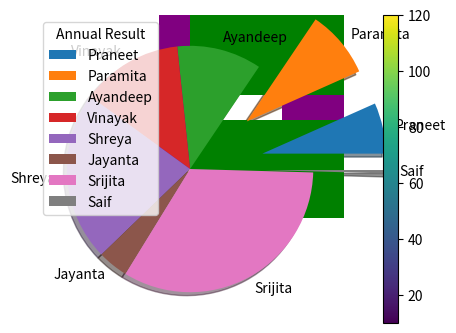

Here is the Python script that generated this plot:
import matplotlib.pyplot as plt
import numpy as np
class DataPlot:
    def Plot1():
        x_axis=np.array([10, 16, 37, 85, 12, 15, 86, 70, 69, 41, 81, 47, 81, 55, 23])
        y_axis=np.array([36, 31, 14, 86, 53, 16, 10, 87, 60, 79, 37, 79, 17, 39, 21])
        z_axis=np.array([20, 78, 13, 79, 52, 13, 29, 22, 57, 36, 77, 87, 38, 76, 11])
        f=plt.figure()
        f.set_figwidth(10)
        f.set_figheight(4)
        plt.plot(x_axis,linestyle='dotted',marker="o",mfc="blue")
        plt.plot(y_axis,linestyle='dashed',marker="o",mfc="red")
        plt.plot(z_axis,linestyle='dashdot',marker="o",mfc="green")
        plt.show()
    def Plot2():
        x_axis=np.array([48, 81, 78, 69, 21, 78, 20, 19, 79, 19, 37, 60])
        y_axis=np.array([71, 61, 47, 18, 82, 24, 79, 78, 77, 68, 80, 57])
        x_axis_A=np.array([10, 16, 37, 85, 12, 15, 86, 70, 69, 41, 81, 47])
        y_axis_B=np.array([36, 31, 14, 86, 53, 16, 10, 87, 60, 79,88,81])
        colors=np.array([10,20,30,40,50,60,70,80,90,100,110,120])
        # print(len(x_axis_A),len(y_axis_B))
        plt.scatter(x_axis,y_axis,c=colors,cmap='viridis')
        plt.scatter(x_axis_A, y_axis_B,c=colors,cmap='viridis')
        plt.colorbar()
        plt.show()
    def Plot3():
        x_axis=np.array(['A','B','C','D','E','F','G','H','I','J'])
        y_axis=np.array([48, 81, 78, 69, 21, 78, 20, 19, 79, 19])
        plt.bar(x_axis,y_axis,color="purple",width=0.5)
        plt.grid(color="red")
        plt.show()
        plt.barh(x_axis,y_axis,color="green")
        plt.grid(color="red")
        plt.show()
    def Plot4():
        students=np.array([15,20,25,30,50,9,75,1])
        explode=np.array([0.6,0.6,0,0,0,0,0,0.6])
        labels=np.array(["Praneet","Paramita","Ayandeep","Vinayak","Shreya","Jayanta","Srijita","Saif"])
        plt.pie(students,labels=labels,shadow=True,explode=explode)
        plt.legend(title="Annual Result")
        plt.show()
DataPlot.Plot1()
DataPlot.Plot2()
DataPlot.Plot3()
DataPlot.Plot4()